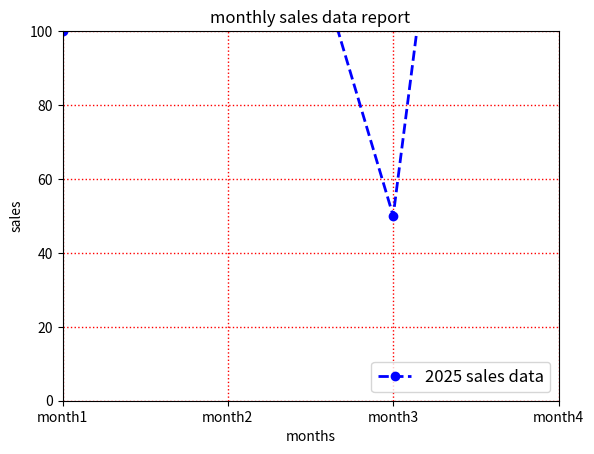

Source code (Python):
import matplotlib.pyplot as plt
month=[1,2,3,4]
sales=[100,200,50,400]
plt.plot(month,sales,color='blue',linestyle='dashed',linewidth=2,marker='o',label='2025 sales data')
plt.xlabel("months")
plt.ylabel("sales")
plt.title("monthly sales data report")
plt.legend(loc="lower right",fontsize=12)
plt.grid(color='red',linestyle=":",linewidth=1)
plt.xlim(1,4)
plt.ylim(0,100)
plt.xticks([1,2,3,4],['month1','month2','month3','month4'])
plt.show()
